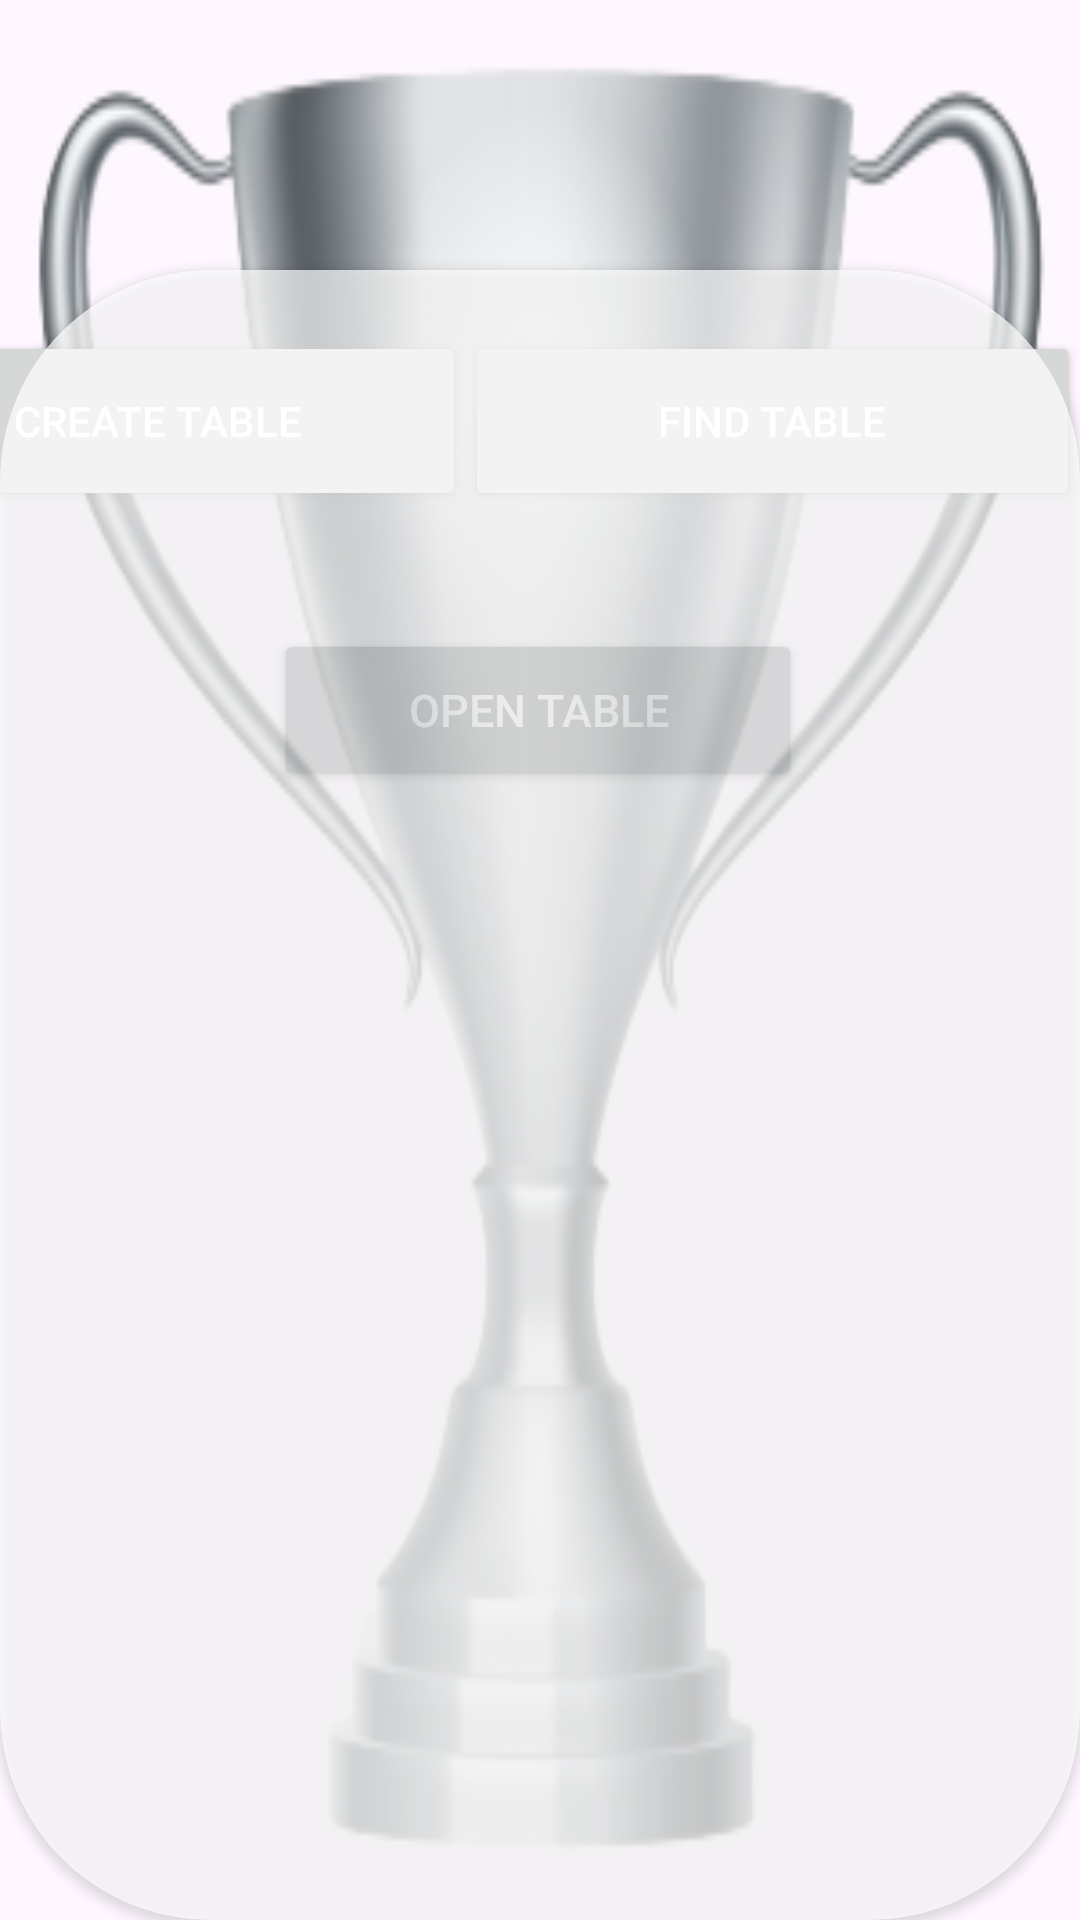

Here is an Android app screen rendered from its layout file. Give the layout XML and the strings, colors and styles it references.
<!-- AndroidManifest.xml: application theme Theme.CasinoProgectGuy -->
<!-- res/layout/activity_war_game_tables.xml -->
<androidx.constraintlayout.widget.ConstraintLayout xmlns:android="http://schemas.android.com/apk/res/android"
    xmlns:app="http://schemas.android.com/apk/res-auto"
    xmlns:tools="http://schemas.android.com/tools"
    android:layout_width="match_parent"
    android:layout_height="match_parent"
    tools:context=".warGame.WarGameTablesActivity"
    android:layout_gravity="center"
    android:layoutDirection="ltr"
    android:background="@drawable/silvertrophy"
    >


    <Button
        android:id="@+id/btnCreateTable"
        android:layout_width="205dp"
        android:layout_height="60dp"
        android:text="create table"
        android:textColor="@color/white"
        app:layout_constraintBottom_toBottomOf="@+id/cardViewCreateTable"
        app:layout_constraintEnd_toStartOf="@+id/btnFindTable"
        app:layout_constraintHorizontal_bias="1.0"
        app:layout_constraintStart_toStartOf="parent"
        app:layout_constraintTop_toTopOf="parent"
        app:layout_constraintVertical_bias="0.19">

    </Button>

    <Button
        android:id="@+id/btnFindTable"
        android:layout_width="205dp"
        android:layout_height="60dp"
        android:text="find table"
        android:textColor="@color/white"
        app:layout_constraintBottom_toBottomOf="parent"
        app:layout_constraintEnd_toEndOf="parent"
        app:layout_constraintHorizontal_bias="1.0"
        app:layout_constraintStart_toStartOf="parent"
        app:layout_constraintTop_toTopOf="parent"
        app:layout_constraintVertical_bias="0.19"></Button>

    <androidx.cardview.widget.CardView
        android:id="@+id/cardViewCreateTable"
        android:layout_width="match_parent"
        android:layout_height="550dp"
        android:alpha="0.7"
        android:background="@color/white"
        android:visibility="visible"
        app:cardCornerRadius="70dp"
        app:layout_constraintBottom_toBottomOf="parent"
        app:layout_constraintEnd_toEndOf="parent"
        app:layout_constraintStart_toStartOf="parent"
        app:layout_constraintTop_toTopOf="parent"
        app:layout_constraintVertical_bias="1">

        <androidx.constraintlayout.widget.ConstraintLayout
            android:layout_width="match_parent"
            android:layout_height="match_parent"
            app:layout_constraintGuide_percent="1"
           >



            <TextView
                android:id="@+id/tvTableCode"
                android:layout_width="wrap_content"
                android:layout_height="wrap_content"
                android:layout_marginTop="35dp"
                android:background="@color/white"
                android:textSize="20dp"
                app:layout_constraintBottom_toBottomOf="parent"
                app:layout_constraintEnd_toEndOf="parent"
                app:layout_constraintStart_toStartOf="parent"
                app:layout_constraintTop_toBottomOf="@+id/btnOpenTable"
                app:layout_constraintVertical_bias="0.121"></TextView>

            <Button
                android:id="@+id/btnOpenTable"
                android:layout_width="176dp"
                android:layout_height="54dp"
                android:alpha="1"
                android:text="Open table"
                android:textColor="@color/white"
                android:textSize="15dp"
                app:layout_constraintBottom_toBottomOf="parent"
                app:layout_constraintEnd_toEndOf="parent"
                app:layout_constraintHorizontal_bias="0.497"
                app:layout_constraintStart_toStartOf="parent"
                app:layout_constraintTop_toTopOf="parent"
                app:layout_constraintVertical_bias="0.241"></Button>


        </androidx.constraintlayout.widget.ConstraintLayout>
    </androidx.cardview.widget.CardView>

    <androidx.cardview.widget.CardView
        android:id="@+id/cardViewFindTable"
        android:layout_width="match_parent"
        android:layout_height="500dp"
        android:layout_marginTop="46dp"
        android:alpha="0.7"
        android:visibility="gone"
        android:background="@color/white"
        app:cardCornerRadius="70dp"
        app:layout_constraintBottom_toBottomOf="parent"
        app:layout_constraintEnd_toEndOf="parent"
        app:layout_constraintHorizontal_bias="0.0"
        app:layout_constraintStart_toStartOf="parent"
        app:layout_constraintTop_toBottomOf="@+id/btnCreateTable"
        app:layout_constraintVertical_bias="1"
        >

        <androidx.constraintlayout.widget.ConstraintLayout
            android:layout_width="match_parent"
            android:layout_height="match_parent">

            <TextView
                android:id="@+id/tvTableFindStatus"
                android:layout_width="wrap_content"
                android:layout_height="wrap_content"
                android:background="@color/white"
                android:textColor="#AA3C0303"
                android:textSize="20dp"
                android:textStyle="bold"
                app:layout_constraintBottom_toBottomOf="parent"
                app:layout_constraintEnd_toEndOf="parent"
                app:layout_constraintStart_toStartOf="parent"
                app:layout_constraintTop_toTopOf="parent"
                app:layout_constraintVertical_bias="0.5"></TextView>

            <EditText
                android:id="@+id/etWriteTableCode"
                android:layout_width="300dp"
                android:layout_height="40dp"
                android:background="@color/white"
                android:gravity="center"
                android:hint="Enter the number of table"
                android:textColor="@color/black"
                android:textColorHint="@color/black"
                android:textSize="20dp"
                app:layout_constraintBottom_toBottomOf="parent"
                app:layout_constraintEnd_toEndOf="parent"
                app:layout_constraintHorizontal_bias="0.495"
                app:layout_constraintStart_toStartOf="parent"
                app:layout_constraintTop_toTopOf="parent"
                app:layout_constraintVertical_bias="0.16"
                android:inputType="number"></EditText>

            <Button
                android:id="@+id/btnjoinTable"
                android:layout_width="179dp"
                android:layout_height="75dp"
                android:alpha="1"
                android:text="Search table"
                android:textColor="@color/white"
                android:textSize="15dp"
                app:layout_constraintBottom_toBottomOf="parent"
                app:layout_constraintEnd_toEndOf="parent"
                app:layout_constraintStart_toStartOf="parent"
                app:layout_constraintTop_toTopOf="parent"
                app:layout_constraintVertical_bias="0.301"></Button>



        </androidx.constraintlayout.widget.ConstraintLayout>
    </androidx.cardview.widget.CardView>
</androidx.constraintlayout.widget.ConstraintLayout>
<!-- resources referenced by this layout -->
<resources>
  <color name="black">#FF000000</color>
  <color name="white">#FFFFFFFF</color>
  <!-- drawable silvertrophy: png bitmap (drawable, 54233 bytes) -->
  <style name="Theme.CasinoProgectGuy" parent="Base.Theme.CasinoProgectGuy" />
  <style name="Base.Theme.CasinoProgectGuy" parent="Theme.Material3.DayNight.NoActionBar">
          
          
  
          
          <item name="android:textColorSecondary">@color/white</item>
      </style>
</resources>
